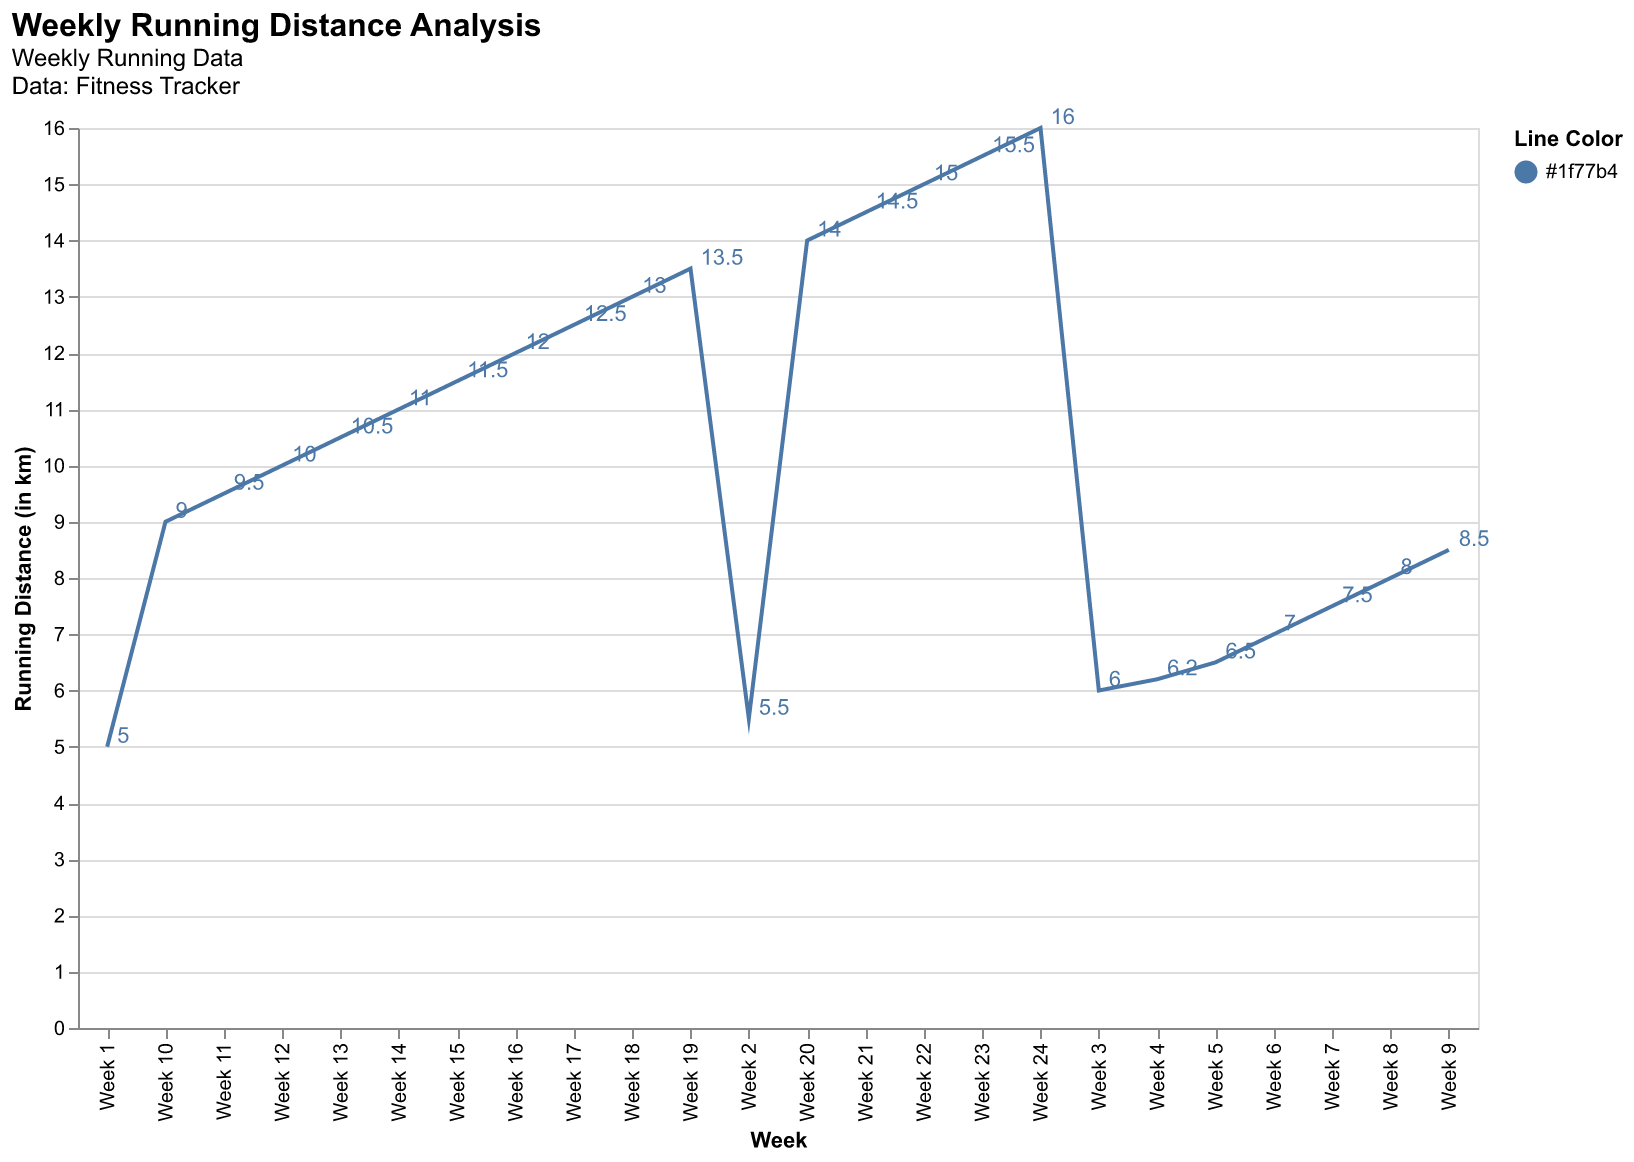

Source data for this figure (header and first rows):
Week, Distance
Week 1, 5.0
Week 2, 5.5
Week 3, 6.0
Week 4, 6.2
Week 5, 6.5
Week 6, 7.0
Week 7, 7.5
Week 8, 8.0
Week 9, 8.5
Week 10, 9.0
Week 11, 9.5
Week 12, 10.0
Week 13, 10.5
Week 14, 11.0
Week 15, 11.5
Week 16, 12.0
Week 17, 12.5
Week 18, 13.0
Week 19, 13.5
Week 20, 14.0
Week 21, 14.5
Week 22, 15.0
Week 23, 15.5
Week 24, 16.0
